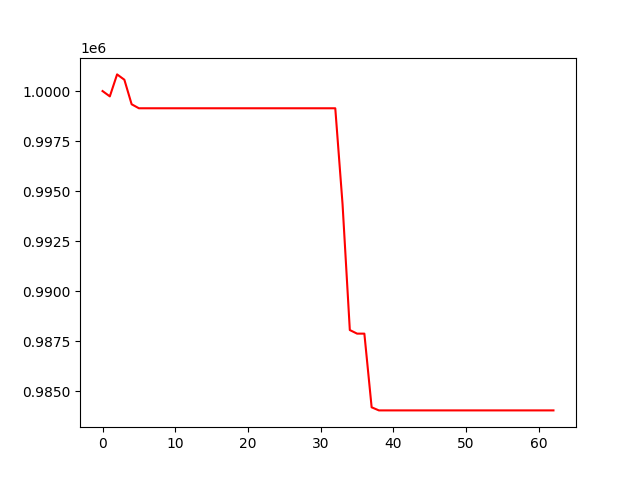

The table this chart was drawn from, first rows:
, 0
0, 1000000
1, 999734
2, 1000832
3, 1000566
4, 999340
5, 999140
6, 999140
7, 999140
8, 999140
9, 999140
10, 999140
11, 999140
12, 999140
13, 999140
14, 999140
15, 999140
16, 999140
17, 999140
18, 999140
19, 999140
20, 999140
21, 999140
22, 999140
23, 999140
24, 999140
25, 999140
26, 999140
27, 999140
28, 999140
29, 999140
30, 999140
31, 999140
32, 999140
33, 994353
34, 988062
35, 987883
36, 987883
37, 984204
38, 984049
39, 984049
40, 984049
41, 984049
42, 984049
43, 984049
44, 984049
45, 984049
46, 984049
47, 984049
48, 984049
49, 984049
50, 984049
51, 984049
52, 984049
53, 984049
54, 984049
55, 984049
56, 984049
57, 984049
58, 984049
59, 984049
... 3 more rows
